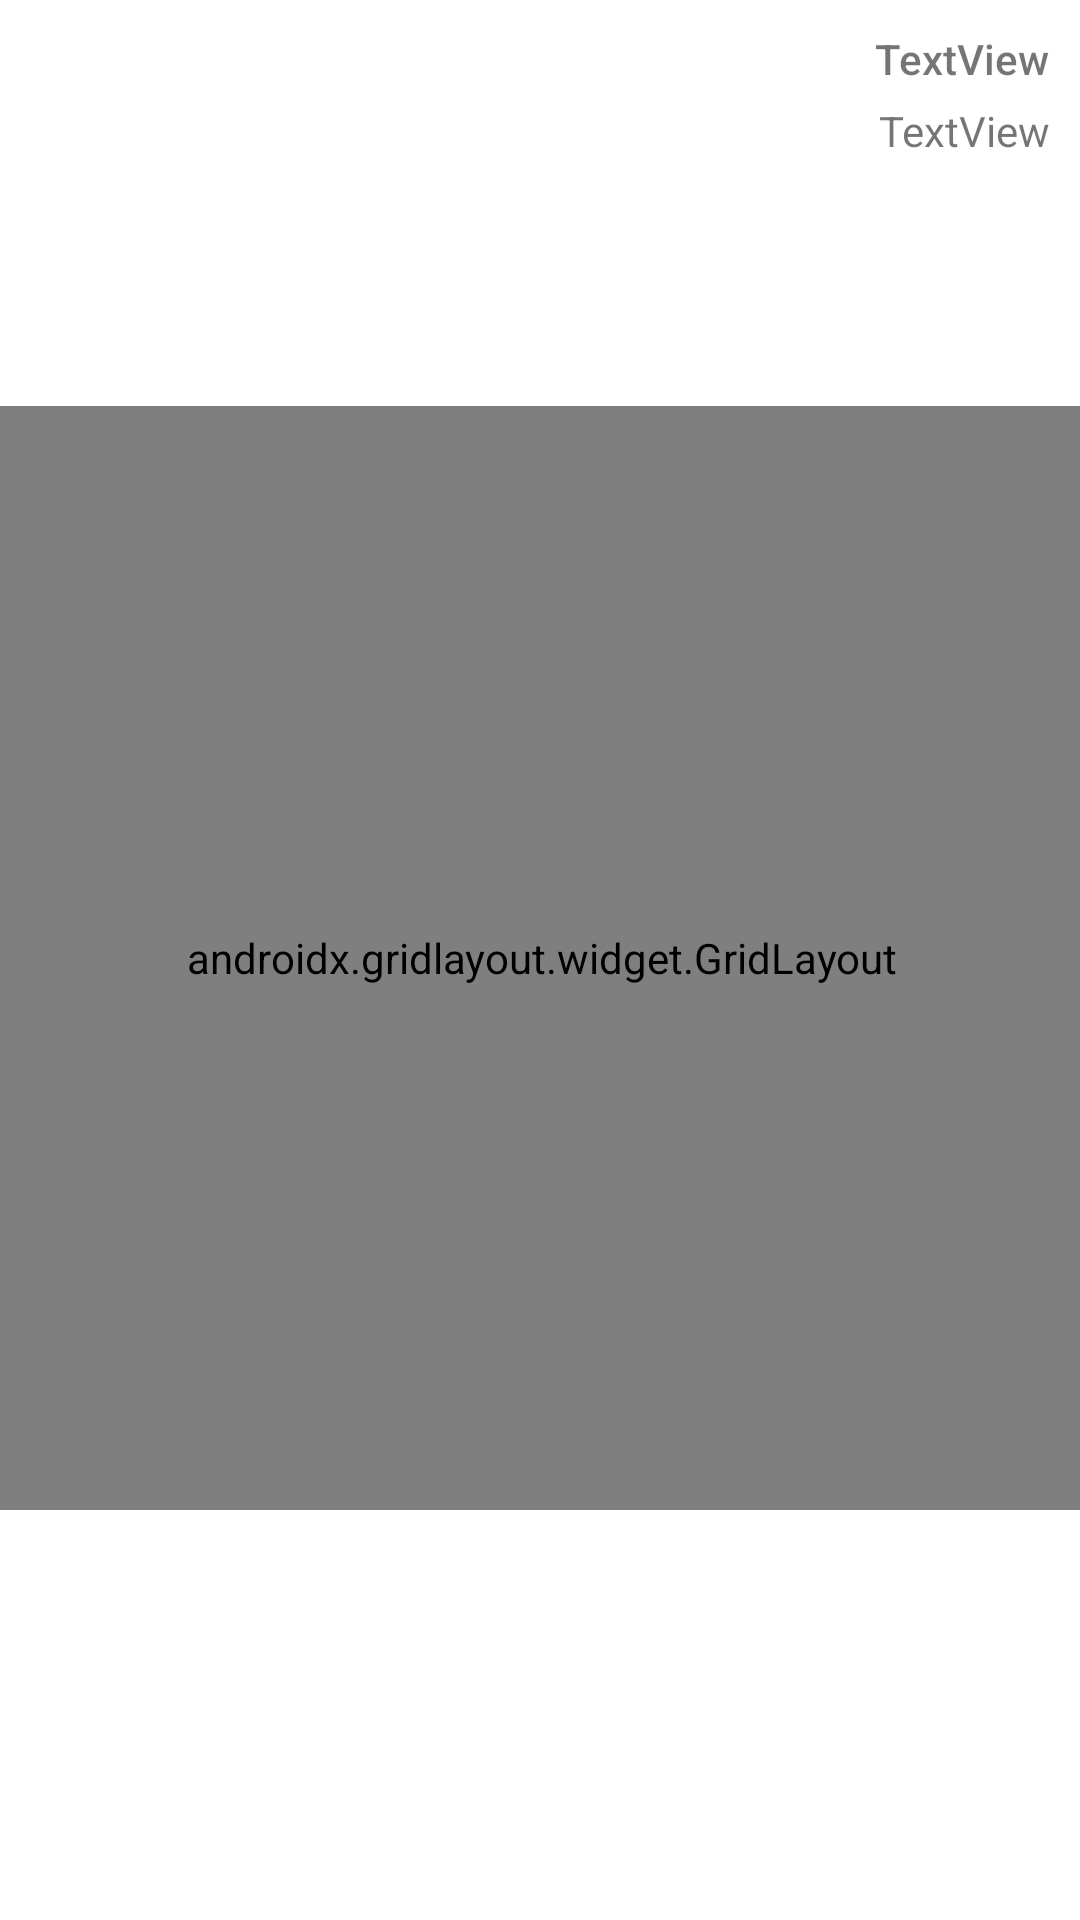

Here is an Android app screen rendered from its layout file. Give the layout XML and the strings, colors and styles it references.
<!-- AndroidManifest.xml: application theme Theme.MrNapiwek -->
<!-- res/layout/activity_game.xml -->
<?xml version="1.0" encoding="utf-8"?>
<androidx.constraintlayout.widget.ConstraintLayout xmlns:android="http://schemas.android.com/apk/res/android"
    xmlns:app="http://schemas.android.com/apk/res-auto"
    xmlns:tools="http://schemas.android.com/tools"
    android:layout_width="match_parent"
    android:layout_height="match_parent"
    tools:context=".gameActivity">

    <androidx.gridlayout.widget.GridLayout
        android:id="@+id/gridLayout"
        android:layout_width="368dp"
        android:layout_height="368dp"
        android:layout_marginStart="1dp"
        android:layout_marginTop="1dp"
        android:layout_marginEnd="1dp"
        android:layout_marginBottom="1dp"
        android:background="@drawable/board"
        app:columnCount="3"
        app:layout_constraintBottom_toBottomOf="parent"
        app:layout_constraintEnd_toEndOf="parent"
        app:layout_constraintHorizontal_bias="0.487"
        app:layout_constraintStart_toStartOf="parent"
        app:layout_constraintTop_toTopOf="parent"
        app:layout_constraintVertical_bias="0.498"
        app:rowCount="3">

        <ImageView
            android:id="@+id/imageView0"
            android:layout_width="100dp"
            android:layout_height="100dp"
            android:layout_margin="10dp"
            android:onClick="fadeIn"
            android:tag="0"
            app:layout_column="0"
            app:layout_row="0" />

        <ImageView
            android:id="@+id/imageView1"
            android:layout_width="100dp"
            android:layout_height="100dp"
            android:layout_margin="10dp"
            android:layout_marginLeft="15dp"
            android:onClick="fadeIn"
            android:tag="1"
            app:layout_column="1"
            app:layout_row="0" />

        <ImageView
            android:id="@+id/imageView2"
            android:layout_width="100dp"
            android:layout_height="100dp"
            android:layout_margin="10dp"
            android:layout_marginLeft="15dp"
            android:onClick="fadeIn"
            android:tag="2"
            app:layout_column="2"
            app:layout_row="0" />

        <ImageView
            android:id="@+id/imageView3"
            android:layout_width="100dp"
            android:layout_height="100dp"
            android:layout_margin="10dp"
            android:layout_marginTop="15dp"
            android:onClick="fadeIn"
            android:tag="3"
            app:layout_column="0"
            app:layout_row="1" />

        <ImageView
            android:id="@+id/imageView4"
            android:layout_width="100dp"
            android:layout_height="100dp"
            android:layout_margin="10dp"
            android:layout_marginLeft="15dp"
            android:layout_marginTop="15dp"
            android:onClick="fadeIn"
            android:tag="4"
            app:layout_column="1"
            app:layout_row="1" />

        <ImageView
            android:id="@+id/imageView5"
            android:layout_width="100dp"
            android:layout_height="100dp"
            android:layout_margin="10dp"
            android:layout_marginLeft="15dp"
            android:layout_marginTop="15dp"
            android:onClick="fadeIn"
            android:tag="5"
            app:layout_column="2"
            app:layout_row="1" />

        <ImageView
            android:id="@+id/imageView6"
            android:layout_width="100dp"
            android:layout_height="100dp"
            android:layout_margin="10dp"
            android:layout_marginTop="15dp"
            android:onClick="fadeIn"
            android:tag="6"
            app:layout_column="0"
            app:layout_row="2" />

        <ImageView
            android:id="@+id/imageView7"
            android:layout_width="100dp"
            android:layout_height="100dp"
            android:layout_margin="10dp"
            android:layout_marginLeft="15dp"
            android:layout_marginTop="15dp"
            android:onClick="fadeIn"
            android:tag="7"
            app:layout_column="1"
            app:layout_row="2" />

        <ImageView
            android:id="@+id/imageView8"
            android:layout_width="100dp"
            android:layout_height="100dp"
            android:layout_margin="10dp"
            android:layout_marginLeft="15dp"
            android:layout_marginTop="15dp"
            android:onClick="fadeIn"
            android:tag="8"
            app:layout_column="2"
            app:layout_row="2" />

    </androidx.gridlayout.widget.GridLayout>

    <TextView
        android:id="@+id/winnerTextView"
        android:layout_width="wrap_content"
        android:layout_height="wrap_content"
        android:layout_marginTop="68dp"
        android:text="TextView"
        android:visibility="invisible"
        app:layout_constraintEnd_toEndOf="parent"
        app:layout_constraintHorizontal_bias="0.5"
        app:layout_constraintStart_toStartOf="parent"
        app:layout_constraintTop_toTopOf="parent" />

    <Button
        android:id="@+id/playAgainButton"
        android:layout_width="wrap_content"
        android:layout_height="wrap_content"
        android:layout_marginTop="20dp"
        android:onClick="playAgain"
        android:text="zagraj jeszcze raz"
        android:visibility="invisible"
        app:layout_constraintEnd_toEndOf="parent"
        app:layout_constraintHorizontal_bias="0.5"
        app:layout_constraintStart_toStartOf="parent"
        app:layout_constraintTop_toBottomOf="@+id/winnerTextView" />

    <TextView
        android:id="@+id/TVSumGame1"
        android:layout_width="wrap_content"
        android:layout_height="wrap_content"
        android:layout_marginTop="10dp"
        android:layout_marginEnd="10dp"
        android:fontFamily="sans-serif-medium"
        android:text="TextView"
        app:layout_constraintEnd_toEndOf="parent"
        app:layout_constraintTop_toTopOf="parent" />

    <TextView
        android:id="@+id/TVSumGame2"
        android:layout_width="wrap_content"
        android:layout_height="wrap_content"
        android:layout_marginTop="5dp"
        android:text="TextView"
        app:layout_constraintEnd_toEndOf="@+id/TVSumGame1"
        app:layout_constraintTop_toBottomOf="@+id/TVSumGame1" />

</androidx.constraintlayout.widget.ConstraintLayout>
<!-- resources referenced by this layout -->
<resources>
  <style name="Theme.MrNapiwek" parent="Theme.MaterialComponents.DayNight.DarkActionBar">
          
          <item name="colorPrimary">@color/QueenBlue</item>
          <item name="colorPrimaryVariant">@color/Uranianblue</item>
          <item name="colorOnPrimary">@color/CeruleanCrayola</item>
          
          <item name="colorSecondary">@color/SteelTeal</item>
          <item name="colorSecondaryVariant">@color/BlizardBlue</item>
          <item name="colorOnSecondary">@color/RichBlackFOGRA29</item>
          
          <item name="android:statusBarColor" tools:targetApi="l">?attr/colorPrimaryVariant</item>
          
      </style>
  <color name="QueenBlue">#476C9B</color>
  <color name="Uranianblue">#add9f4</color>
  <color name="CeruleanCrayola">#00b4d8</color>
  <color name="SteelTeal">#468c98</color>
  <color name="BlizardBlue">#ade8f4</color>
  <color name="RichBlackFOGRA29">#101419</color>
</resources>
